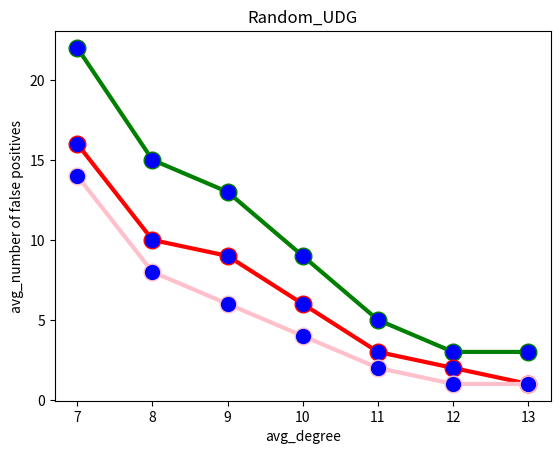

Source code (Python):
# importing the required module
import matplotlib.pyplot as plt

# lambda=5
x1 = [7,8,9,10,11,12,13]
y1 = [22,15,13,9,5,3,3]
plt.plot(x1, y1, label = "line 1")
plt.plot(x1, y1, color='green',  linewidth = 3,marker='o', markerfacecolor='blue', markersize=12)
# lambda=6
x2 = [7,8,9,10,11,12,13]
y2 = [16,10,9,6,3,2,1]
plt.plot(x2, y2, label = "line 2")
plt.plot(x2, y2, color='red',  linewidth = 3,marker='o', markerfacecolor='blue', markersize=12)
# lambda=7
x3 = [7,8,9,10,11,12,13]
y3 = [14,8,6,4,2,1,1]
plt.plot(x3, y3, label = "line 2")
plt.plot(x3, y3, color='pink',  linewidth = 3,marker='o', markerfacecolor='blue', markersize=12)

# naming the x axis
plt.xlabel('avg_degree')
# naming the y axis
plt.ylabel('avg_number of false positives')

# giving a title to my graph
plt.title('Random_UDG')

# function to show the plot
plt.show()
